Run: headless pygame with SDL's dummy video driver; simulated clock (each Clock.tick advances the game by its frame time, no real sleeping); random seed 0; keys injected as events and as key.get_pressed() state; no mouse input.
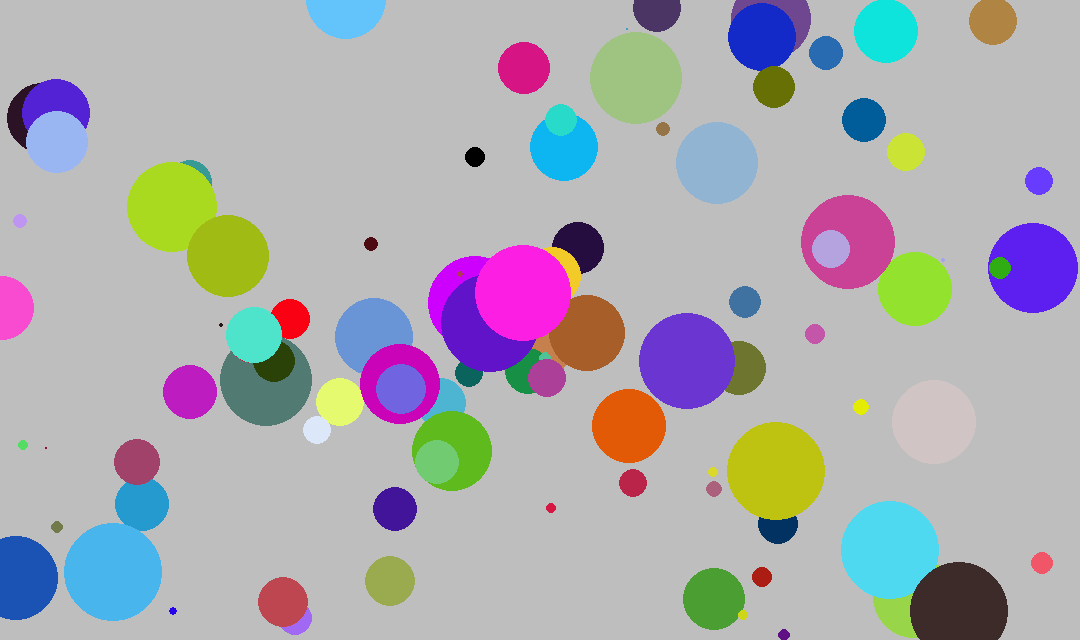
Frame 1 of 4 · flips 1–60 · no input
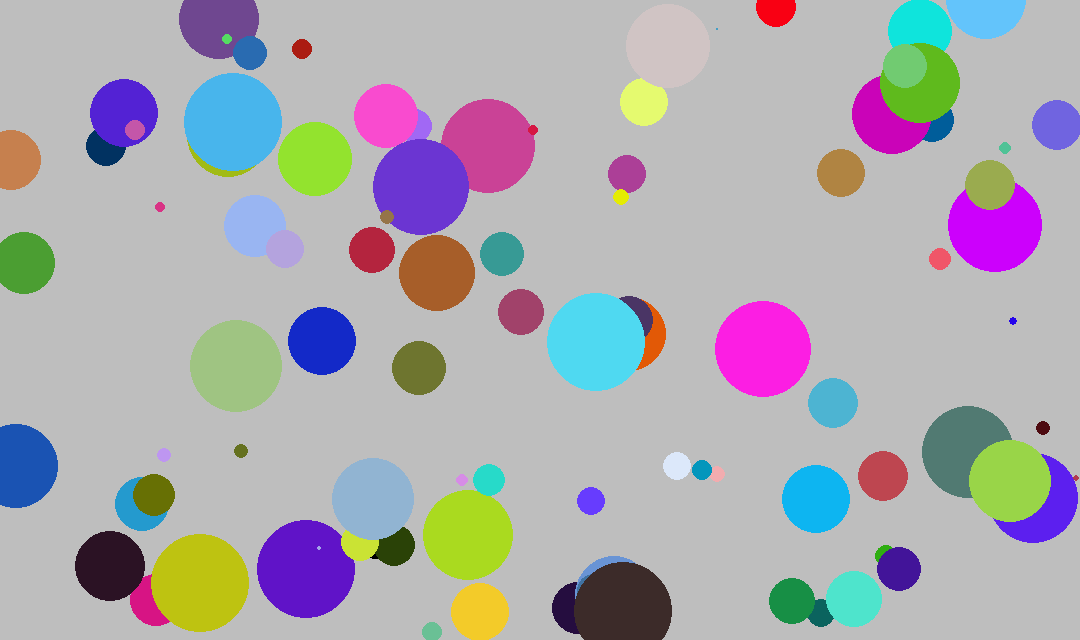
Frame 2 of 4 · flips 61–180 · tapped SPACE, RETURN · held RIGHT (→), D
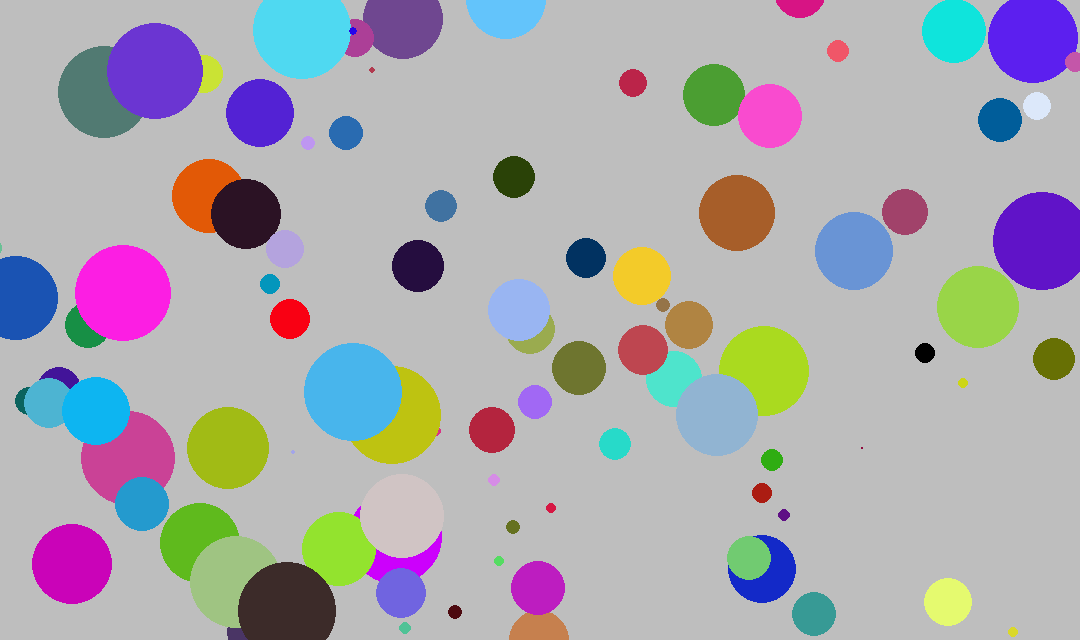
Frame 3 of 4 · flips 181–300 · held DOWN (↓), S
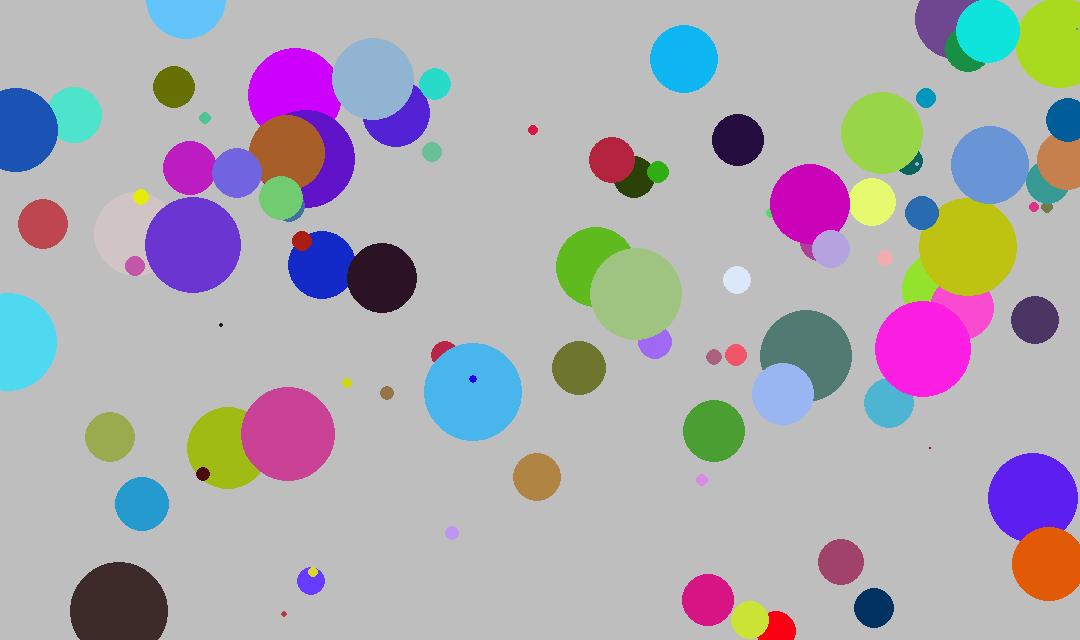
Frame 4 of 4 · flips 301–420 · held LEFT (←), A, UP (↑), W

The pygame program that drew these frames:

import pygame
import sys
import random


# You will implement this module ENTIRELY ON YOUR OWN!

class Ball:
    def __init__(self, screen, color, x, y, radius, speed_x, speed_y):
        self.screen = screen
        self.x = x
        self.y = y
        self.color = color
        self.radius = radius
        self.speed_x = random.randint(1,50)
        self.speed_y = random.randint(1,50)

    def draw(self):
        pygame.draw.circle(self.screen, self.color, (self.x,self.y), self.radius)

    def move(self):
        self.x += self.speed_x
        self.y += self.speed_y
        if self.x + self.radius > self.screen.get_width():
            self.speed_x *= -1
        if self.x - self.radius < 0:
            self.speed_x *= -1
        if self.y + self.radius > self.screen.get_height():
            self.speed_y *= -1
        if self.y - self.radius < 0:
            self.speed_y *= -1
# TODO: Methods: __init__, draw, move


def main():
    pygame.init()
    screen = pygame.display.set_mode((1080, 640))
    pygame.display.set_caption('Bouncing Ball')
    clock = pygame.time.Clock()

    # TODO: Create an instance of the Ball class called ball1
    ball1 = Ball(screen, (0,0,0), 200, 10, 10, 10, 10)

    balls = []
    for k in range(99):
        ball2 = Ball(screen, (random.randint(0, 255), random.randint(0, 255), random.randint(0, 255)),
                     random.randint(10, 300), random.randint(10, 300), random.randint(1, 50), random.randint(1, 50),
                     random.randint(1, 50))

        balls.append(ball2)

    while True:
        for event in pygame.event.get():
            if event.type == pygame.QUIT:
                sys.exit()

        clock.tick(60)
        screen.fill(pygame.Color('gray'))

        # TODO: Move the ball

        # TODO: Draw the ball
        ball1.draw()
        ball1.move()
        for k in range(99):
            balls[k].draw()
            balls[k].move()
        pygame.display.update()




main()


# Optional challenges (if you finish and want do play a bit more):
#   After you get 1 ball working make a few balls (ball2, ball3, etc) that start in different places.
#   Make each ball a different color
#   Make the screen 1000 x 800 to allow your balls more space (what needs to change?)
#   Make the speed of each ball randomly chosen (1 to 5)
#   After you get that working try making a list of balls to have 100 balls (use a loop)!
#   Use random colors for each ball
